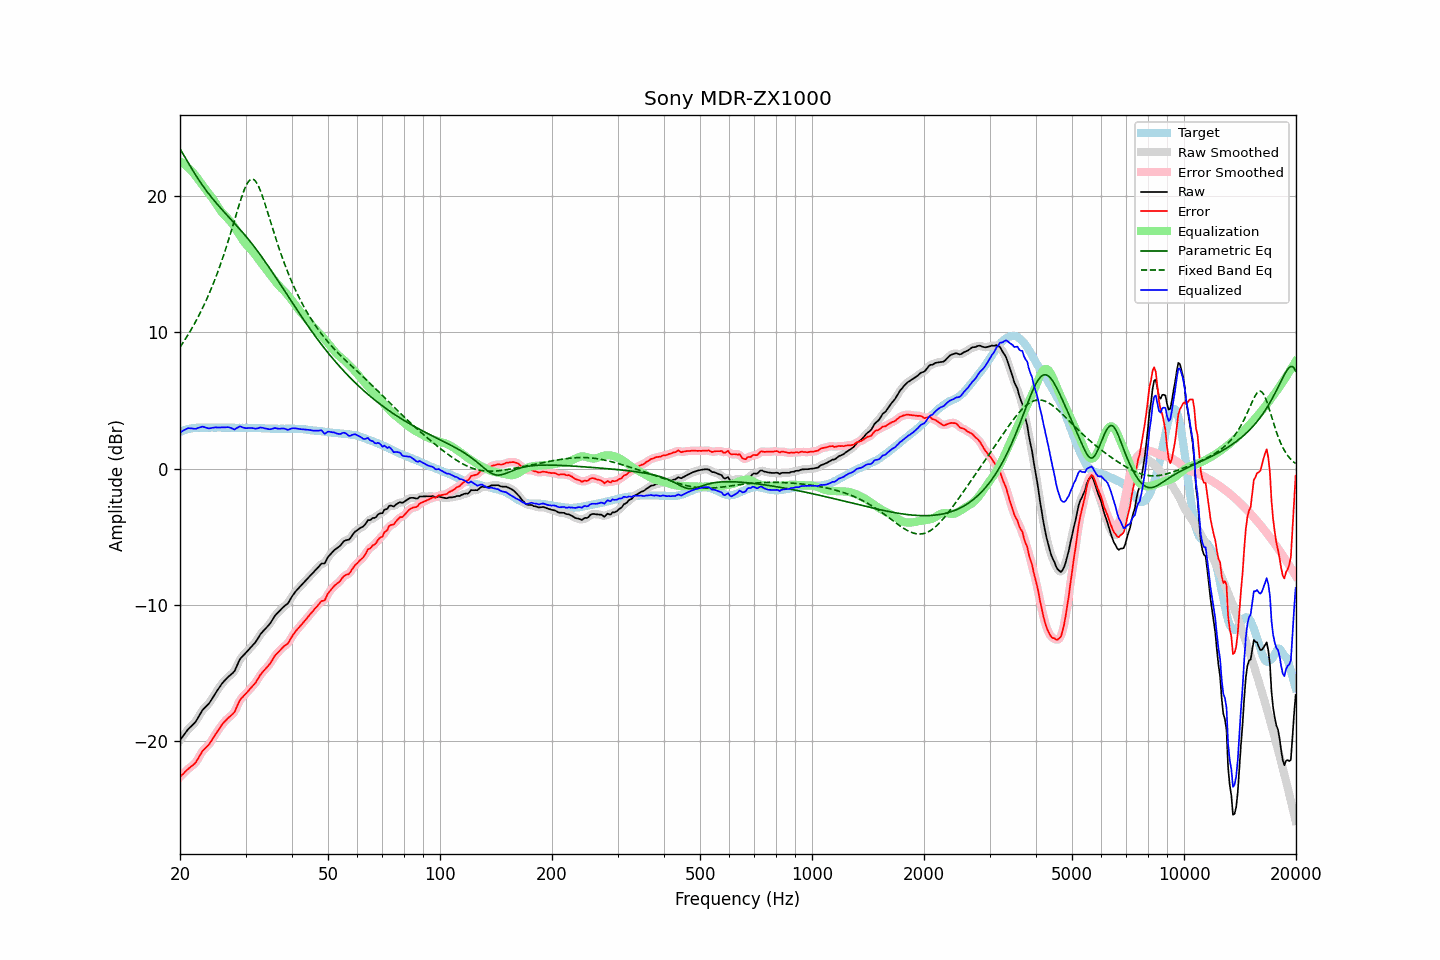

The table this chart was drawn from, first rows:
frequency, raw, error, smoothed, error_smoothed, equalization, parametric_eq, fixed_band_eq, equalized_raw, equalized_smoothed, target
20.00, -19.93, -22.63, -19.94, -22.63, 22.57, 23.48, 8.92, 2.64, 2.64, 2.69
20.20, -19.77, -22.52, -19.77, -22.51, 22.49, 23.29, 9.09, 2.72, 2.73, 2.74
20.40, -19.61, -22.40, -19.60, -22.39, 22.41, 23.09, 9.27, 2.80, 2.80, 2.79
20.61, -19.45, -22.28, -19.45, -22.28, 22.32, 22.89, 9.45, 2.86, 2.87, 2.82
20.81, -19.29, -22.16, -19.29, -22.16, 22.21, 22.68, 9.64, 2.92, 2.92, 2.87
21.02, -19.13, -22.05, -19.15, -22.05, 22.11, 22.48, 9.83, 2.97, 2.96, 2.91
21.23, -19.02, -21.96, -19.02, -21.95, 21.99, 22.28, 10.02, 2.97, 2.97, 2.93
21.44, -18.90, -21.85, -18.90, -21.86, 21.87, 22.08, 10.23, 2.97, 2.96, 2.95
21.66, -18.79, -21.77, -18.80, -21.77, 21.74, 21.88, 10.43, 2.95, 2.94, 2.97
21.87, -18.68, -21.66, -18.67, -21.66, 21.61, 21.69, 10.64, 2.93, 2.94, 2.98
22.09, -18.53, -21.53, -18.51, -21.52, 21.46, 21.51, 10.86, 2.93, 2.94, 3.00
22.31, -18.32, -21.33, -18.33, -21.34, 21.30, 21.32, 11.08, 2.98, 2.97, 3.01
22.54, -18.12, -21.14, -18.12, -21.13, 21.14, 21.14, 11.31, 3.02, 3.02, 3.01
22.76, -17.92, -20.93, -17.92, -20.93, 20.98, 20.97, 11.54, 3.06, 3.06, 3.01
22.99, -17.72, -20.73, -17.74, -20.75, 20.82, 20.80, 11.78, 3.10, 3.07, 3.00
23.22, -17.60, -20.61, -17.60, -20.60, 20.66, 20.63, 12.03, 3.05, 3.06, 3.00
23.45, -17.48, -20.48, -17.48, -20.49, 20.50, 20.47, 12.29, 3.02, 3.02, 3.00
23.69, -17.36, -20.38, -17.37, -20.38, 20.35, 20.31, 12.55, 2.98, 2.98, 3.01
23.92, -17.24, -20.25, -17.23, -20.24, 20.19, 20.16, 12.82, 2.95, 2.97, 3.01
24.16, -17.07, -20.08, -17.07, -20.08, 20.04, 20.01, 13.09, 2.97, 2.97, 3.01
24.40, -16.88, -19.90, -16.88, -19.90, 19.88, 19.86, 13.38, 3.00, 3.00, 3.02
24.65, -16.69, -19.71, -16.69, -19.71, 19.71, 19.72, 13.67, 3.02, 3.02, 3.01
24.89, -16.50, -19.51, -16.50, -19.52, 19.53, 19.58, 13.97, 3.03, 3.03, 3.01
25.14, -16.32, -19.33, -16.32, -19.34, 19.35, 19.44, 14.28, 3.03, 3.03, 3.01
25.39, -16.14, -19.16, -16.14, -19.16, 19.16, 19.30, 14.60, 3.03, 3.03, 3.02
25.65, -15.97, -19.00, -15.96, -18.98, 18.99, 19.17, 14.93, 3.02, 3.03, 3.02
25.91, -15.79, -18.81, -15.80, -18.82, 18.83, 19.04, 15.27, 3.04, 3.03, 3.01
26.16, -15.65, -18.66, -15.66, -18.67, 18.69, 18.90, 15.62, 3.04, 3.03, 3.01
26.43, -15.53, -18.55, -15.52, -18.53, 18.56, 18.77, 15.98, 3.03, 3.04, 3.01
26.69, -15.40, -18.42, -15.40, -18.42, 18.45, 18.65, 16.34, 3.05, 3.04, 3.01
26.96, -15.28, -18.30, -15.29, -18.30, 18.33, 18.52, 16.72, 3.05, 3.04, 3.01
27.23, -15.18, -18.20, -15.18, -18.20, 18.20, 18.39, 17.10, 3.02, 3.02, 3.01
27.50, -15.08, -18.10, -15.09, -18.11, 18.06, 18.26, 17.49, 2.98, 2.96, 3.01
27.77, -14.98, -17.98, -14.98, -17.98, 17.90, 18.13, 17.88, 2.92, 2.92, 3.00
28.05, -14.85, -17.85, -14.81, -17.81, 17.72, 18.00, 18.28, 2.87, 2.91, 3.00
28.33, -14.58, -17.57, -14.58, -17.58, 17.54, 17.87, 18.68, 2.96, 2.95, 2.99
28.62, -14.33, -17.32, -14.32, -17.32, 17.35, 17.74, 19.07, 3.02, 3.03, 2.99
28.90, -14.05, -17.05, -14.08, -17.08, 17.16, 17.61, 19.45, 3.11, 3.08, 3.00
29.19, -13.88, -16.88, -13.89, -16.89, 16.97, 17.48, 19.82, 3.09, 3.08, 2.99
29.48, -13.76, -16.76, -13.75, -16.75, 16.79, 17.34, 20.17, 3.03, 3.04, 3.00
29.78, -13.63, -16.63, -13.63, -16.63, 16.63, 17.20, 20.48, 3.00, 3.00, 2.99
30.08, -13.51, -16.52, -13.51, -16.51, 16.49, 17.06, 20.75, 2.97, 2.98, 3.00
30.38, -13.38, -16.38, -13.38, -16.38, 16.36, 16.92, 20.98, 2.98, 2.98, 2.99
30.68, -13.25, -16.25, -13.25, -16.25, 16.24, 16.77, 21.14, 2.99, 2.99, 2.99
30.99, -13.12, -16.12, -13.12, -16.11, 16.11, 16.63, 21.24, 2.99, 2.99, 2.99
31.30, -12.99, -15.98, -13.00, -15.99, 15.98, 16.48, 21.26, 2.98, 2.98, 2.98
31.61, -12.86, -15.85, -12.87, -15.85, 15.82, 16.32, 21.22, 2.96, 2.96, 2.98
31.93, -12.73, -15.72, -12.72, -15.70, 15.66, 16.17, 21.10, 2.93, 2.95, 2.98
32.24, -12.55, -15.52, -12.55, -15.52, 15.50, 16.01, 20.93, 2.95, 2.96, 2.97
32.57, -12.36, -15.34, -12.36, -15.33, 15.34, 15.85, 20.69, 2.98, 2.98, 2.97
32.89, -12.16, -15.13, -12.18, -15.15, 15.19, 15.69, 20.41, 3.03, 3.01, 2.97
33.22, -12.02, -14.98, -12.02, -14.99, 15.03, 15.53, 20.10, 3.01, 3.01, 2.96
33.55, -11.89, -14.85, -11.89, -14.85, 14.88, 15.36, 19.75, 2.99, 2.99, 2.96
33.89, -11.77, -14.73, -11.77, -14.72, 14.72, 15.19, 19.39, 2.95, 2.96, 2.95
34.23, -11.64, -14.60, -11.65, -14.60, 14.57, 15.02, 19.01, 2.93, 2.92, 2.95
34.57, -11.51, -14.46, -11.51, -14.46, 14.42, 14.85, 18.63, 2.90, 2.90, 2.94
34.92, -11.37, -14.32, -11.36, -14.30, 14.26, 14.67, 18.25, 2.89, 2.90, 2.94
35.27, -11.19, -14.13, -11.19, -14.12, 14.11, 14.50, 17.86, 2.91, 2.92, 2.93
35.62, -11.00, -13.94, -11.00, -13.93, 13.95, 14.32, 17.48, 2.95, 2.95, 2.93
35.97, -10.80, -13.73, -10.83, -13.76, 13.79, 14.14, 17.11, 2.99, 2.96, 2.93
... 635 more rows
